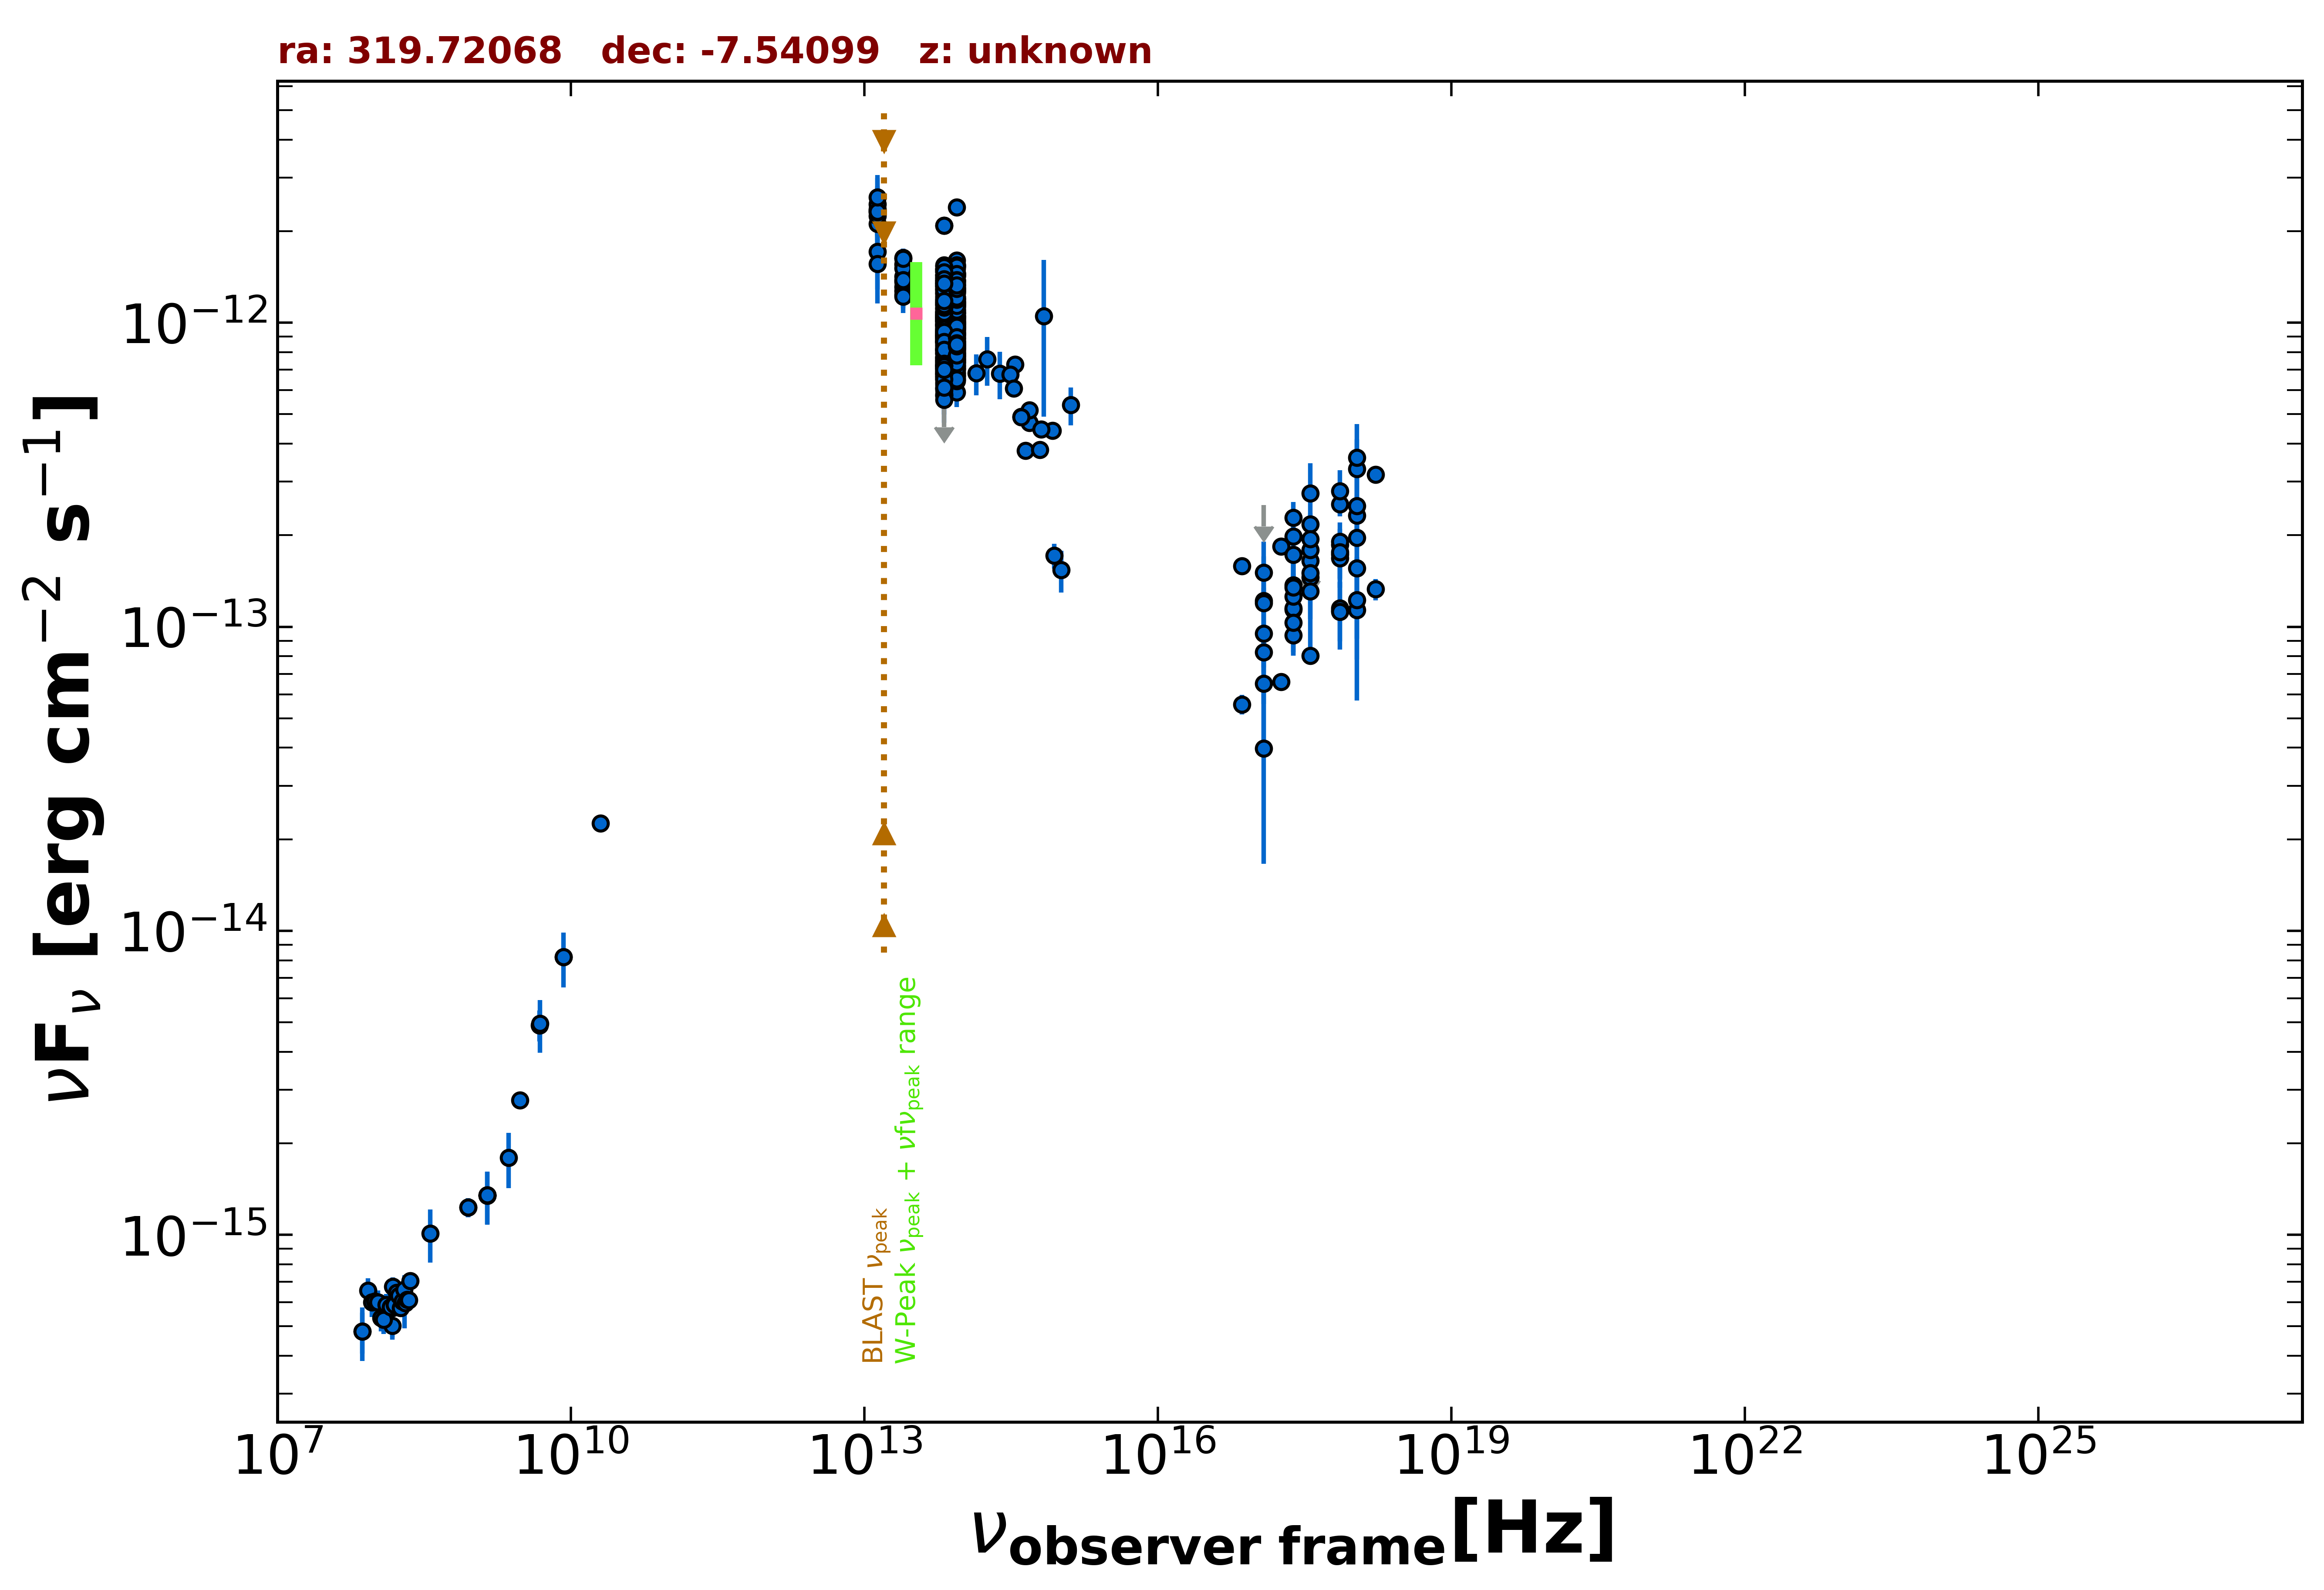

The file beside this chart, header and first rows:
freq., flux, err_flux, MJD_start, MJD_end, flag, catalog, reference
1.400e+09, 1.349e-15, 2.000e-18, 55000, 55000, , FIRST, White et al. 1997  ApJ  475 479
1.400e+09, 1.345e-15, 4.050e-17, 55000, 55000, , NVSS, Condon et al. 1998  AJ  115  1693
8.870e+08, 1.231e-15, 9.050e-17, 55000, 55000, , RACS, Hale et al. 2021  PASA  38  e058
8.870e+08, 1.231e-15, 9.050e-17, 55000, 55000, , RACS, Hale et al. 2021  PASA  38  e058
3.000e+09, 2.772e-15, 3.800e-17, 55000, 55000, , VLASSQL, Gordon et al. 2021  ApJS  255  30
2.418e+17, 9.391e-14, 3.475e-15, 55000, 55000, , 4XMM-DR13, Webb et al. 2020  A&A  641  A136
7.253e+16, 5.560e-14, 4.140e-15, 55000, 55000, , 4XMM-DR13, Webb et al. 2020  A&A  641  A136
1.813e+17, 6.597e-14, 2.760e-15, 55000, 55000, , 4XMM-DR13, Webb et al. 2020  A&A  641  A136
3.627e+17, 8.023e-14, 2.745e-15, 55000, 55000, , 4XMM-DR13, Webb et al. 2020  A&A  641  A136
7.253e+17, 1.132e-13, 5.000e-15, 55000, 55000, , 4XMM-DR13, Webb et al. 2020  A&A  641  A136
1.692e+18, 1.330e-13, 1.075e-14, 55000, 55000, , 4XMM-DR13, Webb et al. 2020  A&A  641  A136
2.418e+17, 2.283e-13, 4.700e-15, 55000, 55000, , 4XMM-DR13, Webb et al. 2020  A&A  641  A136
7.253e+16, 1.584e-13, 6.050e-15, 55000, 55000, , 4XMM-DR13, Webb et al. 2020  A&A  641  A136
1.813e+17, 1.836e-13, 4.100e-15, 55000, 55000, , 4XMM-DR13, Webb et al. 2020  A&A  641  A136
3.627e+17, 2.174e-13, 4.050e-15, 55000, 55000, , 4XMM-DR13, Webb et al. 2020  A&A  641  A136
7.253e+17, 2.532e-13, 6.700e-15, 55000, 55000, , 4XMM-DR13, Webb et al. 2020  A&A  641  A136
1.692e+18, 3.170e-13, 1.450e-14, 55000, 55000, , 4XMM-DR13, Webb et al. 2020  A&A  641  A136
2.418e+17, 1.140e-13, 1.401e-14, 58609, 58779, , 1OUSX, Giommi et al. in preparation
1.209e+17, 8.260e-14, 1.205e-14, 58609, 58779, , 1OUSX, Giommi et al. in preparation
3.627e+17, 1.453e-13, 1.600e-14, 58609, 58779, , 1OUSX, Giommi et al. in preparation
7.253e+17, 1.863e-13, 1.320e-14, 58609, 58779, , 1OUSX, Giommi et al. in preparation
1.088e+18, 2.319e-13, 2.760e-14, 58609, 58779, , 1OUSX, Giommi et al. in preparation
1.500e+08, 5.025e-16, 5.040e-17, 55000, 55000, , TGSS150, Intema et al. 2017  A&A  598  A781
7.400e+07, 4.810e-16, 7.400e-17, 55000, 55000, , VLSSR, Lane et al. 2014  MNRAS  440 327
2.000e+10, 2.260e-14, 1.200e-15, 55000, 55000, , AT20G, Murphy et al. 2010  MNRAS  402  2403
8.400e+09, 8.190e-15, 0.000e+00, 55000, 55000, , CRATES, Healey et al. 2007  ApJS  171  61
4.800e+09, 4.896e-15, 5.760e-16, 55000, 55000, , PMN, Griffith et al. 1993-1996  VizieR  VIII/…
1.389e+14, 6.823e-13, 1.054e-13, 55000, 55000, , 2MASS, Skrutskie et al. 2006  AJ  131  1163
1.804e+14, 7.597e-13, 1.386e-13, 55000, 55000, , 2MASS, Skrutskie et al. 2006  AJ  131  1163
2.427e+14, 6.815e-13, 1.205e-13, 55000, 55000, , 2MASS, Skrutskie et al. 2006  AJ  131  1163
8.817e+13, 8.514e-13, 3.550e-15, 55000, 55000, , UNWISE, Schlafly et al. 2019  ApJS  240  30
6.517e+13, 8.332e-13, 5.000e-15, 55000, 55000, , UNWISE, Schlafly et al. 2019  ApJS  240  30
8.817e+13, 1.293e-12, 2.950e-14, 55000, 55000, , WISE, Wright et al. 2010  AJ  140  1868
6.517e+13, 1.313e-12, 2.900e-14, 55000, 55000, , WISE, Wright et al. 2010  AJ  140  1868
2.498e+13, 1.421e-12, 5.500e-14, 55000, 55000, , WISE, Wright et al. 2010  AJ  140  1868
1.363e+13, 2.112e-12, 1.715e-13, 55000, 55000, , WISE, Wright et al. 2010  AJ  140  1868
8.817e+13, 7.763e-13, 4.080e-14, 56790, 56790, , NEOWISE, Mainzer et al. 2014  ApJ  792  30
6.517e+13, 7.262e-13, 5.225e-14, 56790, 56790, , NEOWISE, Mainzer et al. 2014  ApJ  792  30
8.817e+13, 9.498e-13, 3.760e-14, 56789, 56789, , NEOWISE, Mainzer et al. 2014  ApJ  792  30
6.517e+13, 9.416e-13, 5.840e-14, 56789, 56789, , NEOWISE, Mainzer et al. 2014  ApJ  792  30
8.817e+13, 8.489e-13, 3.365e-14, 56789, 56789, , NEOWISE, Mainzer et al. 2014  ApJ  792  30
6.517e+13, 8.103e-13, 5.755e-14, 56789, 56789, , NEOWISE, Mainzer et al. 2014  ApJ  792  30
8.817e+13, 9.113e-13, 3.360e-14, 56789, 56789, , NEOWISE, Mainzer et al. 2014  ApJ  792  30
6.517e+13, 9.201e-13, 5.765e-14, 56789, 56789, , NEOWISE, Mainzer et al. 2014  ApJ  792  30
8.817e+13, 8.434e-13, 3.495e-14, 56790, 56790, , NEOWISE, Mainzer et al. 2014  ApJ  792  30
6.517e+13, 7.215e-13, 4.385e-14, 56790, 56790, , NEOWISE, Mainzer et al. 2014  ApJ  792  30
8.817e+13, 9.368e-13, 3.455e-14, 56790, 56790, , NEOWISE, Mainzer et al. 2014  ApJ  792  30
6.517e+13, 7.195e-13, 5.705e-14, 56790, 56790, , NEOWISE, Mainzer et al. 2014  ApJ  792  30
8.817e+13, 8.466e-13, 3.195e-14, 56790, 56790, , NEOWISE, Mainzer et al. 2014  ApJ  792  30
6.517e+13, 7.696e-13, 4.115e-14, 56790, 56790, , NEOWISE, Mainzer et al. 2014  ApJ  792  30
8.817e+13, 7.699e-13, 3.545e-14, 56790, 56790, , NEOWISE, Mainzer et al. 2014  ApJ  792  30
6.517e+13, 6.377e-13, 5.590e-14, 56790, 56790, , NEOWISE, Mainzer et al. 2014  ApJ  792  30
8.817e+13, 8.848e-13, 4.240e-14, 56790, 56790, , NEOWISE, Mainzer et al. 2014  ApJ  792  30
6.517e+13, 7.255e-13, 4.345e-14, 56790, 56790, , NEOWISE, Mainzer et al. 2014  ApJ  792  30
8.817e+13, 8.655e-13, 4.230e-14, 56790, 56790, , NEOWISE, Mainzer et al. 2014  ApJ  792  30
6.517e+13, 7.090e-13, 4.375e-14, 56790, 56790, , NEOWISE, Mainzer et al. 2014  ApJ  792  30
8.817e+13, 7.387e-13, 3.130e-14, 56790, 56790, , NEOWISE, Mainzer et al. 2014  ApJ  792  30
6.517e+13, 6.929e-13, 4.150e-14, 56790, 56790, , NEOWISE, Mainzer et al. 2014  ApJ  792  30
8.817e+13, 8.489e-13, 3.285e-14, 56790, 56790, , NEOWISE, Mainzer et al. 2014  ApJ  792  30
6.517e+13, 7.528e-13, 4.855e-14, 56790, 56790, , NEOWISE, Mainzer et al. 2014  ApJ  792  30
... 562 more rows
